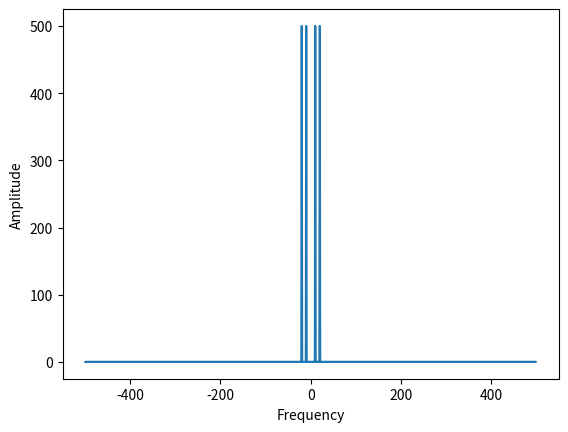

Python code for this plot:
import numpy as np

t = np.linspace(0, 1, 1000, endpoint=False)
signal = np.sin(2*np.pi*10*t) + np.sin(2*np.pi*20*t)

fft = np.fft.fft(signal)

freq = np.fft.fftfreq(signal.size, d=t[1]-t[0])

import matplotlib.pyplot as plt
plt.plot(freq, np.abs(fft))
plt.xlabel('Frequency')
plt.ylabel('Amplitude')
plt.show()
